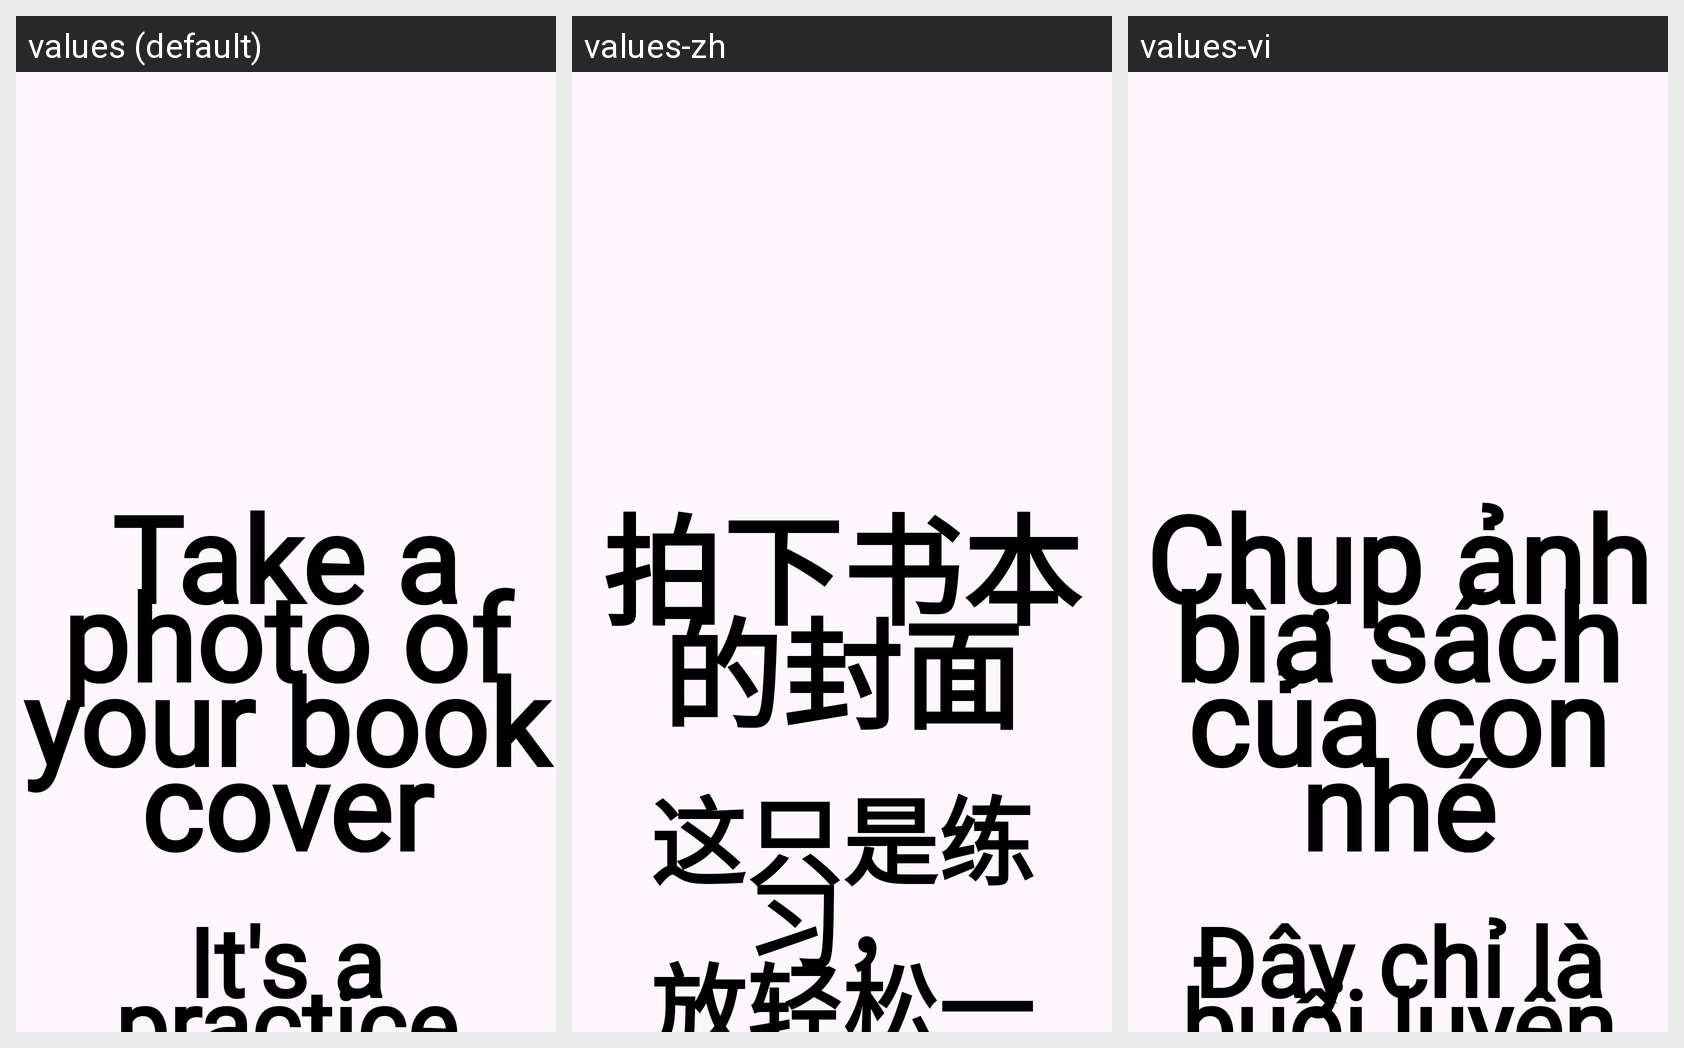

Here is an Android app screen in its default locale and in the app's own translations. Write out the translated-string differences for the strings that appear on this screen.
Android screen res/layout/activity_start_session.xml rendered under 3 locales, left to right: values (default), values-zh, values-vi. Device: Nexus 5 (rendered at 1080×1920; each locale shown at half size, 540×960, under a caption strip naming it); theme Theme.Storybridgeandroid.
Strings drawn on this screen, with the default value and each locale's value (text and hints the layout hard-codes, and strings that could not be matched under every locale, appear in the picture but are not listed):

take_photo_instruction
  values: Take a photo of
      your book cover
  values-zh: 拍下书本的封面
  values-vi: Chụp ảnh
      bìa sách của con nhé

take_photo_instruction_sub
  values: It's a practice
      so take it easy
  values-zh: 这只是练习，
      放轻松一点！
  values-vi: Đây chỉ là buổi luyện tập,
      hãy thoải mái nhé!
